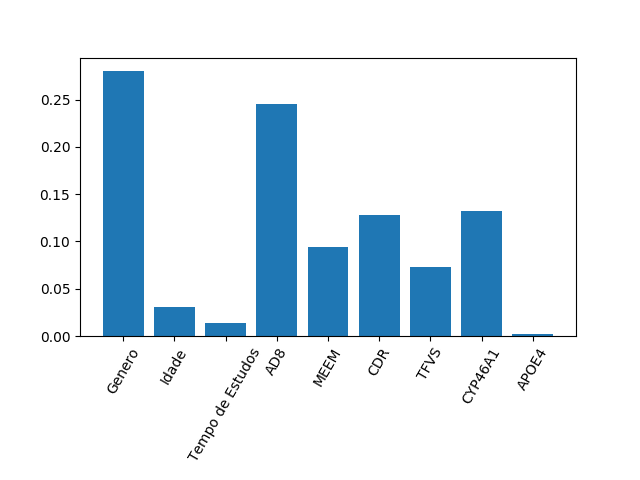

Source data for this figure (header and first rows):
0.28045262017128697, 0.030643441441554856, 0.013836952055760968, 0.24531437116516341, 0.09412045286961807, 0.1280937113433332, 0.07345252656013405, 0.13249372104289256, 0.001592203350256056
5.551115123125783e-17, 3.469446951953614e-18, 1.734723475976807e-18, 8.326672684688674e-17, 2.7755575615628914e-17, 5.551115123125783e-17, 0.0, 2.7755575615628914e-17, 6.505213034913027e-19
